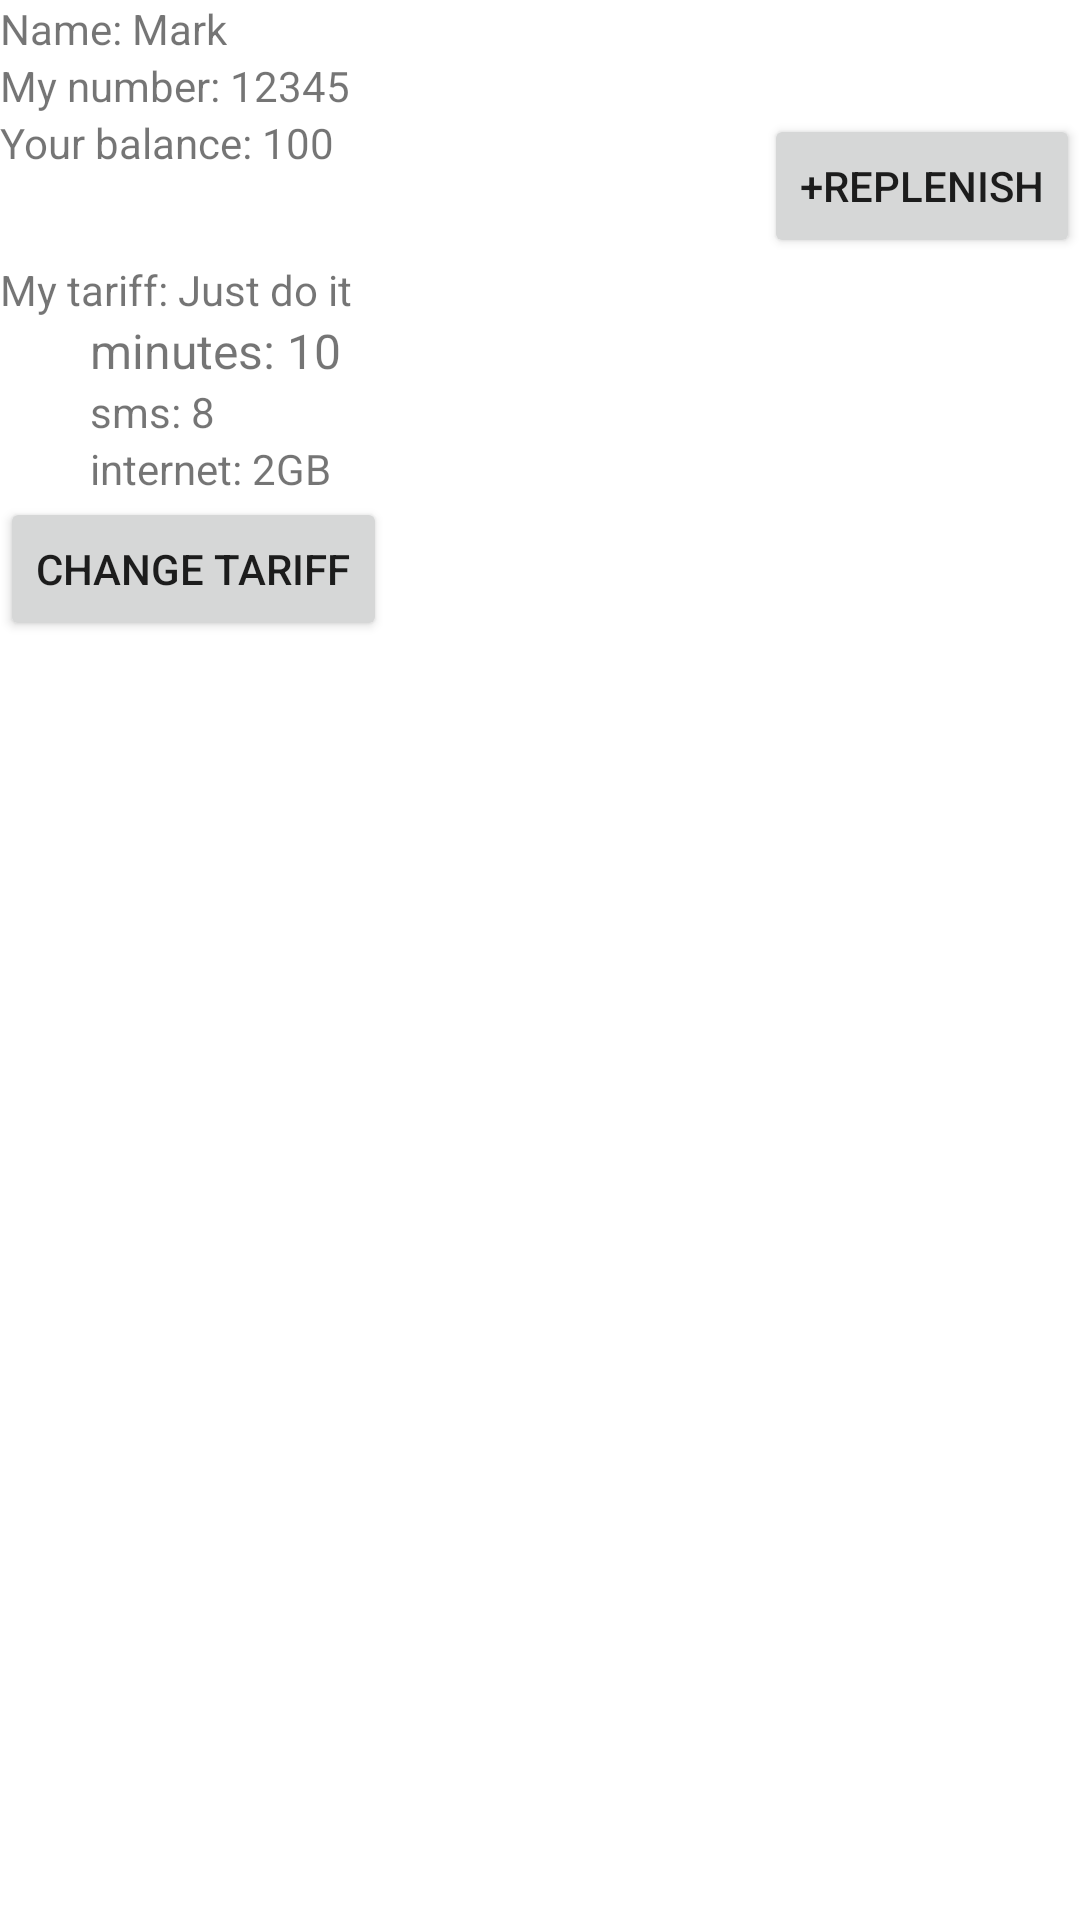

The Android layout XML behind this screen, and the referenced resources:
<!-- AndroidManifest.xml: application theme Theme.WeTell -->
<!-- res/layout/fragment_title.xml -->
<?xml version="1.0" encoding="utf-8"?>
<layout xmlns:android="http://schemas.android.com/apk/res/android"
    xmlns:tools="http://schemas.android.com/tools"
    xmlns:app="http://schemas.android.com/apk/res-auto">

    <data>

    </data>

    <androidx.constraintlayout.widget.ConstraintLayout
        android:layout_width="match_parent"
        android:layout_height="match_parent"
        tools:context=".TitleFragment">

        <TextView
            android:id="@+id/name"
            android:layout_width="wrap_content"
            android:layout_height="wrap_content"
            android:text="Name: Mark"
            android:textSize="@dimen/text_size"
            android:layout_marginStart="@dimen/margin_wide"
            android:layout_marginTop="@dimen/margin_wide"
            android:layout_marginEnd="@dimen/margin_wide"

            app:layout_constraintStart_toStartOf="parent"
            app:layout_constraintTop_toTopOf="parent"

            />

        <TextView
            android:id="@+id/number"
            android:layout_width="wrap_content"
            android:layout_height="wrap_content"
            android:text="My number: 12345"
            android:textSize="@dimen/text_size"
            android:layout_marginStart="@dimen/margin_wide"
            android:layout_marginTop="@dimen/margin_wide"
            android:layout_marginEnd="@dimen/margin_wide"
            app:layout_constraintTop_toBottomOf="@+id/name"
            app:layout_constraintStart_toStartOf="parent"


            />

        <TextView
            android:id="@+id/balance"
            android:layout_width="wrap_content"
            android:layout_height="wrap_content"
            android:text="Your balance: 100"
            android:textSize="@dimen/text_size"
            android:layout_marginStart="@dimen/margin_wide"
            android:layout_marginTop="@dimen/margin_wide"
            app:layout_constraintStart_toStartOf="parent"
            app:layout_constraintTop_toBottomOf="@+id/number"

            />

        <Button
            android:id="@+id/replenishButton"
            android:layout_width="wrap_content"
            android:layout_height="wrap_content"
            android:text="+replenish"
            android:layout_marginEnd="@dimen/margin_wide"
            android:layout_marginTop="@dimen/margin_wide"
            app:layout_constraintTop_toBottomOf="@+id/number"
            app:layout_constraintEnd_toEndOf="parent"


             />

        <TextView
            android:id="@+id/myTariffText"
            android:layout_width="wrap_content"
            android:layout_height="wrap_content"
            android:text="My tariff: Just do it"
            android:textSize="@dimen/text_size"
            android:layout_marginTop="30dp"
            android:layout_marginStart="@dimen/margin_wide"
            app:layout_constraintTop_toBottomOf="@+id/balance"
            app:layout_constraintStart_toStartOf="parent"

            />

        <TextView
            android:id="@+id/callsText"
            android:layout_width="wrap_content"
            android:layout_height="wrap_content"
            android:text="minutes: 10"
            android:textSize="16sp"
            android:layout_marginStart="30dp"
            android:layout_marginTop="@dimen/margin_wide"
            app:layout_constraintTop_toBottomOf="@+id/myTariffText"
            app:layout_constraintStart_toStartOf="parent"
            app:layout_constraintBottom_toTopOf="@+id/smsText"
            />

        <TextView
            android:id="@+id/smsText"
            android:layout_width="wrap_content"
            android:layout_height="wrap_content"
            android:text="sms: 8"
            android:layout_marginStart="30dp"
            android:layout_marginTop="@dimen/margin_wide"
            app:layout_constraintStart_toStartOf="parent"
            app:layout_constraintTop_toBottomOf="@+id/callsText"
            app:layout_constraintBottom_toTopOf="@+id/internetText"
            />

        <TextView
            android:id="@+id/internetText"
            android:layout_width="wrap_content"
            android:layout_height="wrap_content"
            android:text="internet: 2GB"
            android:layout_marginStart="30dp"
            android:layout_marginBottom="@dimen/margin_wide"
            android:layout_marginTop="@dimen/margin_wide"
            app:layout_constraintStart_toStartOf="parent"
            app:layout_constraintTop_toBottomOf="@+id/smsText"
            app:layout_constraintBottom_toTopOf="@+id/changeTariffButton"
            />

        <Button
            android:id="@+id/changeTariffButton"
            android:layout_width="wrap_content"
            android:layout_height="wrap_content"
            android:text="change tariff"
            android:layout_marginStart="@dimen/margin_wide"
            android:layout_marginTop="@dimen/margin_wide"
            app:layout_constraintStart_toStartOf="parent"
            app:layout_constraintTop_toBottomOf="@+id/internetText"

            />


    </androidx.constraintlayout.widget.ConstraintLayout>
</layout>
<!-- resources referenced by this layout -->
<resources>
  <style name="Theme.WeTell" parent="Theme.MaterialComponents.DayNight.DarkActionBar">
          
          <item name="colorPrimary">@color/purple_500</item>
          <item name="colorPrimaryVariant">@color/purple_700</item>
          <item name="colorOnPrimary">@color/white</item>
          
          <item name="colorSecondary">@color/teal_200</item>
          <item name="colorSecondaryVariant">@color/teal_700</item>
          <item name="colorOnSecondary">@color/black</item>
          
          <item name="android:statusBarColor" tools:targetApi="l">?attr/colorPrimaryVariant</item>
          
      </style>
  <!-- not gathered from this repository: default colours our renderer supplied (Android Studio template values) -->
  <color name="purple_500">#FF6200EE</color>
  <color name="purple_700">#FF3700B3</color>
  <color name="teal_200">#FF03DAC5</color>
  <color name="teal_700">#FF018786</color>
  <color name="black">#FF000000</color>
  <color name="white">#FFFFFFFF</color>
</resources>
